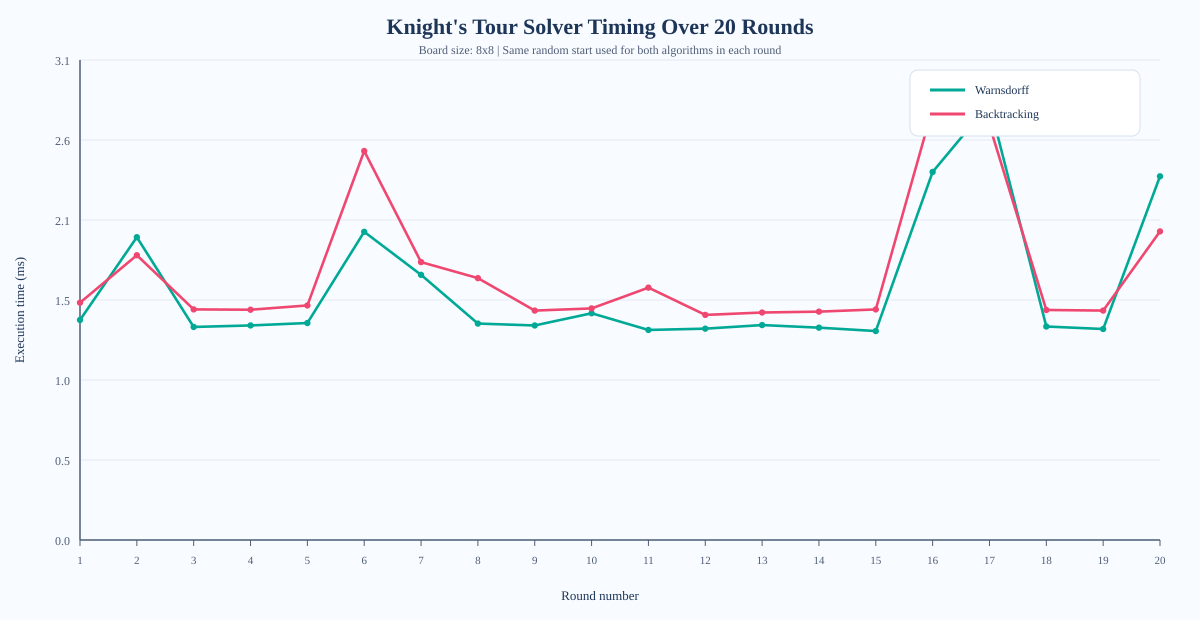

The file beside this chart, header and first rows:
round, start_row, start_col, warnsdorff_ms, backtracking_ms
1, 2, 1, 1.413, 1.524
2, 5, 4, 1.945, 1.829
3, 2, 2, 1.368, 1.481
4, 7, 1, 1.378, 1.479
5, 1, 2, 1.394, 1.506
6, 4, 4, 1.980, 2.498
7, 1, 4, 1.703, 1.785
8, 7, 4, 1.390, 1.682
9, 8, 5, 1.378, 1.474
10, 7, 6, 1.456, 1.487
11, 5, 3, 1.349, 1.621
12, 4, 6, 1.357, 1.446
13, 2, 2, 1.380, 1.461
14, 7, 2, 1.364, 1.467
15, 6, 6, 1.342, 1.481
16, 5, 1, 2.364, 2.774
17, 8, 2, 2.803, 2.664
18, 7, 2, 1.371, 1.477
19, 5, 6, 1.355, 1.474
20, 4, 2, 2.336, 1.982
